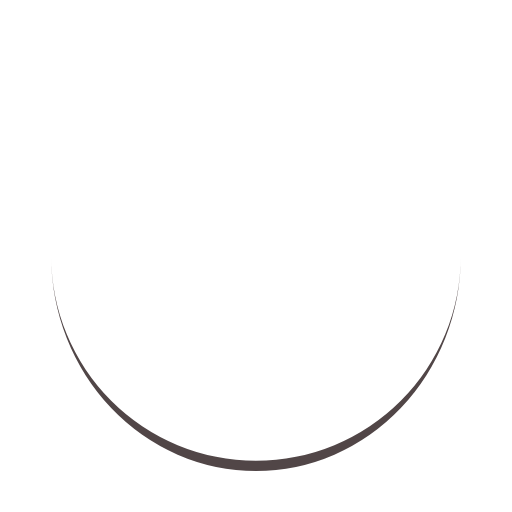
t = 0.00 s
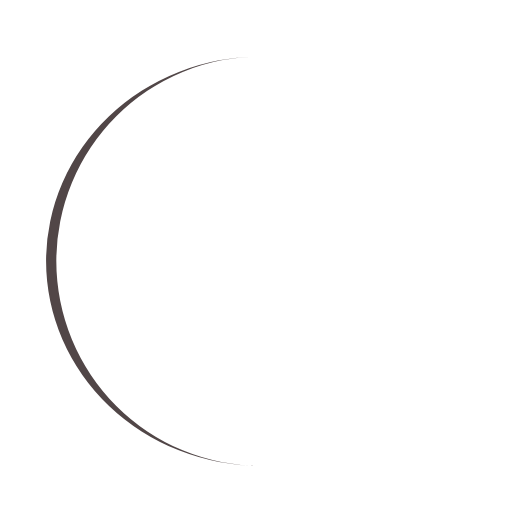
t = 0.25 s
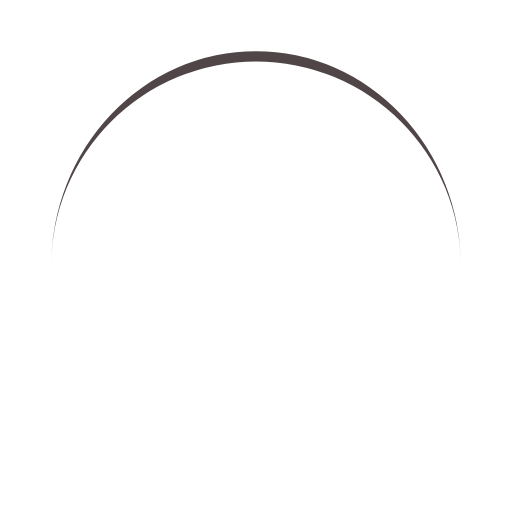
t = 0.50 s
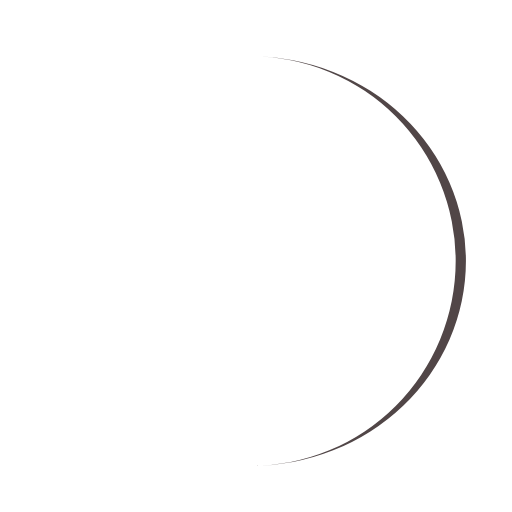
t = 0.75 s

The animated SVG that drew these frames (rendered in a browser with its animation timeline set to each time). Animation: 1 SMIL element (animateTransform=1); one cycle of 1.00 s, repeats indefinitely.

<svg xmlns="http://www.w3.org/2000/svg" xmlns:xlink="http://www.w3.org/1999/xlink" style="margin:auto;background:#fff;display:block;" width="200px" height="200px" viewBox="0 0 100 100" preserveAspectRatio="xMidYMid">
<path d="M10 50A40 40 0 0 0 90 50A40 42 0 0 1 10 50" fill="#514647" stroke="none">
  <animateTransform attributeName="transform" type="rotate" dur="1s" repeatCount="indefinite" keyTimes="0;1" values="0 50 51;360 50 51"></animateTransform>
</path>
</svg>
